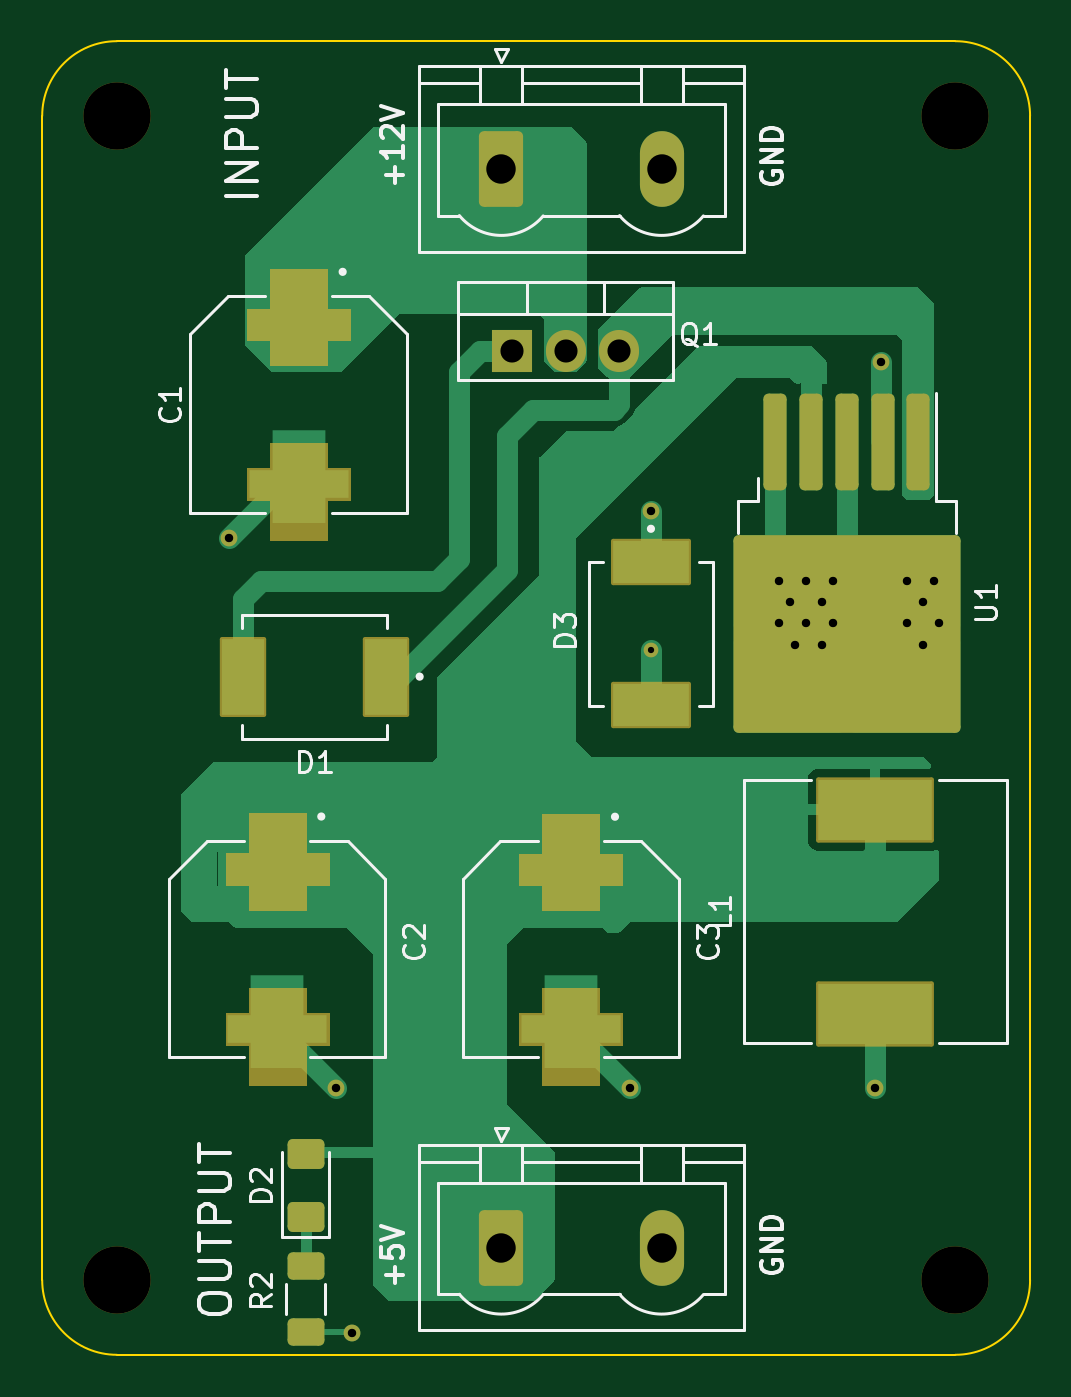
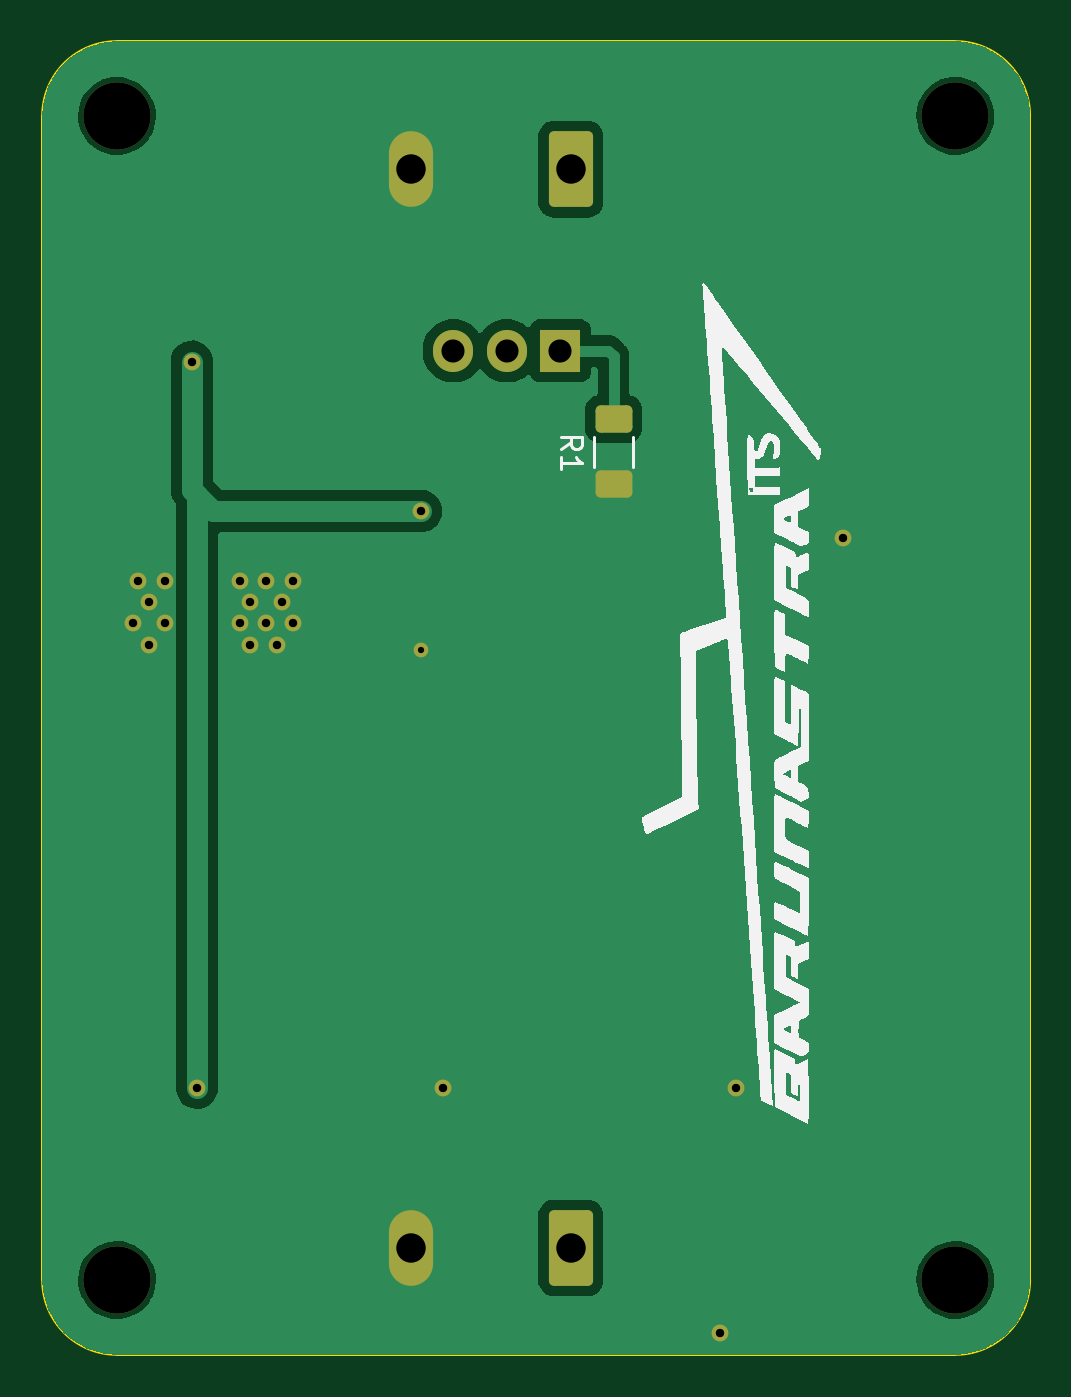
Circuit board: 11 layer files. Board 47.0 x 62.5 mm.
- bottom_copper: CN13_Case-B_Cu.gbl (30850 bytes)
- bottom_mask: CN13_Case-B_Mask.gbs (2497 bytes)
- paste: CN13_Case-B_Paste.gbp (1176 bytes)
- bottom_silk: CN13_Case-B_Silkscreen.gbo (32401 bytes)
- outline: CN13_Case-Edge_Cuts.gm1 (988 bytes)
- top_copper: CN13_Case-F_Cu.gtl (17562 bytes)
- top_mask: CN13_Case-F_Mask.gts (7811 bytes)
- paste: CN13_Case-F_Paste.gtp (6337 bytes)
- top_silk: CN13_Case-F_Silkscreen.gto (34000 bytes)
- drill: CN13_Case-NPTH-drl.gbr (677 bytes)
- drill: CN13_Case-PTH-drl.gbr (1566 bytes)

=== bottom_copper: CN13_Case-B_Cu.gbl (30850 bytes, source omitted) ===
=== bottom_mask: CN13_Case-B_Mask.gbs (2497 bytes, source withheld) ===
=== paste: CN13_Case-B_Paste.gbp (1176 bytes, source withheld) ===
=== bottom_silk: CN13_Case-B_Silkscreen.gbo (32401 bytes, source omitted) ===
=== outline: CN13_Case-Edge_Cuts.gm1 ===
%TF.GenerationSoftware,KiCad,Pcbnew,7.0.5*%
%TF.CreationDate,2024-02-24T22:07:37+07:00*%
%TF.ProjectId,CN13_Case,434e3133-5f43-4617-9365-2e6b69636164,rev?*%
%TF.SameCoordinates,Original*%
%TF.FileFunction,Profile,NP*%
%FSLAX46Y46*%
G04 Gerber Fmt 4.6, Leading zero omitted, Abs format (unit mm)*
G04 Created by KiCad (PCBNEW 7.0.5) date 2024-02-24 22:07:37*
%MOMM*%
%LPD*%
G01*
G04 APERTURE LIST*
%TA.AperFunction,Profile*%
%ADD10C,0.100000*%
%TD*%
G04 APERTURE END LIST*
D10*
X101092000Y-88900000D02*
G75*
G03*
X97536000Y-92456000I0J-3556000D01*
G01*
X144526000Y-92456000D02*
G75*
G03*
X140970000Y-88900000I-3556000J0D01*
G01*
X140970000Y-151384000D02*
G75*
G03*
X144526000Y-147828000I0J3556000D01*
G01*
X97536000Y-147828000D02*
G75*
G03*
X101092000Y-151384000I3556000J0D01*
G01*
X97536000Y-92456000D02*
X97536000Y-147828000D01*
X140970000Y-88900000D02*
X101092000Y-88900000D01*
X144526000Y-147828000D02*
X144526000Y-92456000D01*
X101092000Y-151384000D02*
X140970000Y-151384000D01*
M02*

=== top_copper: CN13_Case-F_Cu.gtl (17562 bytes, source omitted) ===
=== top_mask: CN13_Case-F_Mask.gts (7811 bytes, source omitted) ===
=== paste: CN13_Case-F_Paste.gtp ===
%TF.GenerationSoftware,KiCad,Pcbnew,7.0.5*%
%TF.CreationDate,2024-02-24T22:07:36+07:00*%
%TF.ProjectId,CN13_Case,434e3133-5f43-4617-9365-2e6b69636164,rev?*%
%TF.SameCoordinates,Original*%
%TF.FileFunction,Paste,Top*%
%TF.FilePolarity,Positive*%
%FSLAX46Y46*%
G04 Gerber Fmt 4.6, Leading zero omitted, Abs format (unit mm)*
G04 Created by KiCad (PCBNEW 7.0.5) date 2024-02-24 22:07:36*
%MOMM*%
%LPD*%
G01*
G04 APERTURE LIST*
G04 Aperture macros list*
%AMRoundRect*
0 Rectangle with rounded corners*
0 $1 Rounding radius*
0 $2 $3 $4 $5 $6 $7 $8 $9 X,Y pos of 4 corners*
0 Add a 4 corners polygon primitive as box body*
4,1,4,$2,$3,$4,$5,$6,$7,$8,$9,$2,$3,0*
0 Add four circle primitives for the rounded corners*
1,1,$1+$1,$2,$3*
1,1,$1+$1,$4,$5*
1,1,$1+$1,$6,$7*
1,1,$1+$1,$8,$9*
0 Add four rect primitives between the rounded corners*
20,1,$1+$1,$2,$3,$4,$5,0*
20,1,$1+$1,$4,$5,$6,$7,0*
20,1,$1+$1,$6,$7,$8,$9,0*
20,1,$1+$1,$8,$9,$2,$3,0*%
G04 Aperture macros list end*
%ADD10C,0.010000*%
%ADD11RoundRect,0.250000X-0.300000X2.050000X-0.300000X-2.050000X0.300000X-2.050000X0.300000X2.050000X0*%
%ADD12RoundRect,0.250000X-2.375000X2.025000X-2.375000X-2.025000X2.375000X-2.025000X2.375000X2.025000X0*%
%ADD13RoundRect,0.250000X-0.625000X0.400000X-0.625000X-0.400000X0.625000X-0.400000X0.625000X0.400000X0*%
%ADD14R,5.400000X2.900000*%
%ADD15R,3.600000X2.000000*%
%ADD16RoundRect,0.250001X0.624999X-0.462499X0.624999X0.462499X-0.624999X0.462499X-0.624999X-0.462499X0*%
%ADD17R,2.000000X3.600000*%
G04 APERTURE END LIST*
%TO.C,C3*%
D10*
X123932000Y-127640000D02*
X125032000Y-127640000D01*
X125032000Y-128940000D01*
X123932000Y-128940000D01*
X123932000Y-130140000D01*
X121432000Y-130140000D01*
X121432000Y-128940000D01*
X120332000Y-128940000D01*
X120332000Y-127640000D01*
X121432000Y-127640000D01*
X121432000Y-125740000D01*
X123932000Y-125740000D01*
X123932000Y-127640000D01*
G36*
X123932000Y-127640000D02*
G01*
X125032000Y-127640000D01*
X125032000Y-128940000D01*
X123932000Y-128940000D01*
X123932000Y-130140000D01*
X121432000Y-130140000D01*
X121432000Y-128940000D01*
X120332000Y-128940000D01*
X120332000Y-127640000D01*
X121432000Y-127640000D01*
X121432000Y-125740000D01*
X123932000Y-125740000D01*
X123932000Y-127640000D01*
G37*
X123932000Y-135240000D02*
X125032000Y-135240000D01*
X125032000Y-136540000D01*
X123932000Y-136540000D01*
X123932000Y-138440000D01*
X121432000Y-138440000D01*
X121432000Y-136540000D01*
X120332000Y-136540000D01*
X120332000Y-135240000D01*
X121432000Y-135240000D01*
X121432000Y-134040000D01*
X123932000Y-134040000D01*
X123932000Y-135240000D01*
G36*
X123932000Y-135240000D02*
G01*
X125032000Y-135240000D01*
X125032000Y-136540000D01*
X123932000Y-136540000D01*
X123932000Y-138440000D01*
X121432000Y-138440000D01*
X121432000Y-136540000D01*
X120332000Y-136540000D01*
X120332000Y-135240000D01*
X121432000Y-135240000D01*
X121432000Y-134040000D01*
X123932000Y-134040000D01*
X123932000Y-135240000D01*
G37*
%TO.C,C2*%
X109962000Y-135230000D02*
X111062000Y-135230000D01*
X111062000Y-136530000D01*
X109962000Y-136530000D01*
X109962000Y-138430000D01*
X107462000Y-138430000D01*
X107462000Y-136530000D01*
X106362000Y-136530000D01*
X106362000Y-135230000D01*
X107462000Y-135230000D01*
X107462000Y-134030000D01*
X109962000Y-134030000D01*
X109962000Y-135230000D01*
G36*
X109962000Y-135230000D02*
G01*
X111062000Y-135230000D01*
X111062000Y-136530000D01*
X109962000Y-136530000D01*
X109962000Y-138430000D01*
X107462000Y-138430000D01*
X107462000Y-136530000D01*
X106362000Y-136530000D01*
X106362000Y-135230000D01*
X107462000Y-135230000D01*
X107462000Y-134030000D01*
X109962000Y-134030000D01*
X109962000Y-135230000D01*
G37*
X109962000Y-127630000D02*
X111062000Y-127630000D01*
X111062000Y-128930000D01*
X109962000Y-128930000D01*
X109962000Y-130130000D01*
X107462000Y-130130000D01*
X107462000Y-128930000D01*
X106362000Y-128930000D01*
X106362000Y-127630000D01*
X107462000Y-127630000D01*
X107462000Y-125730000D01*
X109962000Y-125730000D01*
X109962000Y-127630000D01*
G36*
X109962000Y-127630000D02*
G01*
X111062000Y-127630000D01*
X111062000Y-128930000D01*
X109962000Y-128930000D01*
X109962000Y-130130000D01*
X107462000Y-130130000D01*
X107462000Y-128930000D01*
X106362000Y-128930000D01*
X106362000Y-127630000D01*
X107462000Y-127630000D01*
X107462000Y-125730000D01*
X109962000Y-125730000D01*
X109962000Y-127630000D01*
G37*
%TO.C,C1*%
X110978000Y-101722000D02*
X112078000Y-101722000D01*
X112078000Y-103022000D01*
X110978000Y-103022000D01*
X110978000Y-104222000D01*
X108478000Y-104222000D01*
X108478000Y-103022000D01*
X107378000Y-103022000D01*
X107378000Y-101722000D01*
X108478000Y-101722000D01*
X108478000Y-99822000D01*
X110978000Y-99822000D01*
X110978000Y-101722000D01*
G36*
X110978000Y-101722000D02*
G01*
X112078000Y-101722000D01*
X112078000Y-103022000D01*
X110978000Y-103022000D01*
X110978000Y-104222000D01*
X108478000Y-104222000D01*
X108478000Y-103022000D01*
X107378000Y-103022000D01*
X107378000Y-101722000D01*
X108478000Y-101722000D01*
X108478000Y-99822000D01*
X110978000Y-99822000D01*
X110978000Y-101722000D01*
G37*
X110978000Y-109322000D02*
X112078000Y-109322000D01*
X112078000Y-110622000D01*
X110978000Y-110622000D01*
X110978000Y-112522000D01*
X108478000Y-112522000D01*
X108478000Y-110622000D01*
X107378000Y-110622000D01*
X107378000Y-109322000D01*
X108478000Y-109322000D01*
X108478000Y-108122000D01*
X110978000Y-108122000D01*
X110978000Y-109322000D01*
G36*
X110978000Y-109322000D02*
G01*
X112078000Y-109322000D01*
X112078000Y-110622000D01*
X110978000Y-110622000D01*
X110978000Y-112522000D01*
X108478000Y-112522000D01*
X108478000Y-110622000D01*
X107378000Y-110622000D01*
X107378000Y-109322000D01*
X108478000Y-109322000D01*
X108478000Y-108122000D01*
X110978000Y-108122000D01*
X110978000Y-109322000D01*
G37*
%TD*%
D11*
%TO.C,U1*%
X139212000Y-107950000D03*
X137512000Y-107950000D03*
X135812000Y-107950000D03*
X134112000Y-107950000D03*
X132412000Y-107950000D03*
D12*
X133037000Y-119525000D03*
X138587000Y-114675000D03*
X138587000Y-119525000D03*
X133037000Y-114675000D03*
%TD*%
D13*
%TO.C,R2*%
X110062000Y-147182500D03*
X110062000Y-150282500D03*
%TD*%
D14*
%TO.C,L1*%
X137160000Y-135152000D03*
X137160000Y-125452000D03*
%TD*%
D15*
%TO.C,D3*%
X126492000Y-113694000D03*
X126492000Y-120494000D03*
%TD*%
D16*
%TO.C,D2*%
X110062000Y-144823500D03*
X110062000Y-141848500D03*
%TD*%
D17*
%TO.C,D1*%
X107090000Y-119126000D03*
X113890000Y-119126000D03*
%TD*%
M02*

=== top_silk: CN13_Case-F_Silkscreen.gto (34000 bytes, source omitted) ===
=== drill: CN13_Case-NPTH-drl.gbr ===
%TF.GenerationSoftware,KiCad,Pcbnew,7.0.5*%
%TF.CreationDate,2024-02-24T22:07:35+07:00*%
%TF.ProjectId,CN13_Case,434e3133-5f43-4617-9365-2e6b69636164,rev?*%
%TF.SameCoordinates,Original*%
%TF.FileFunction,NonPlated,1,2,NPTH,Drill*%
%TF.FilePolarity,Positive*%
%FSLAX46Y46*%
G04 Gerber Fmt 4.6, Leading zero omitted, Abs format (unit mm)*
G04 Created by KiCad (PCBNEW 7.0.5) date 2024-02-24 22:07:35*
%MOMM*%
%LPD*%
G01*
G04 APERTURE LIST*
%TA.AperFunction,ComponentDrill*%
%ADD10C,3.200000*%
%TD*%
G04 APERTURE END LIST*
D10*
%TO.C,H1*%
X101092000Y-92456000D03*
%TO.C,H4*%
X101092000Y-147828000D03*
%TO.C,H2*%
X140970000Y-92456000D03*
%TO.C,H3*%
X140970000Y-147828000D03*
M02*

=== drill: CN13_Case-PTH-drl.gbr ===
%TF.GenerationSoftware,KiCad,Pcbnew,7.0.5*%
%TF.CreationDate,2024-02-24T22:07:35+07:00*%
%TF.ProjectId,CN13_Case,434e3133-5f43-4617-9365-2e6b69636164,rev?*%
%TF.SameCoordinates,Original*%
%TF.FileFunction,Plated,1,2,PTH,Drill*%
%TF.FilePolarity,Positive*%
%FSLAX46Y46*%
G04 Gerber Fmt 4.6, Leading zero omitted, Abs format (unit mm)*
G04 Created by KiCad (PCBNEW 7.0.5) date 2024-02-24 22:07:35*
%MOMM*%
%LPD*%
G01*
G04 APERTURE LIST*
%TA.AperFunction,ViaDrill*%
%ADD10C,0.300000*%
%TD*%
%TA.AperFunction,ViaDrill*%
%ADD11C,0.400000*%
%TD*%
%TA.AperFunction,ComponentDrill*%
%ADD12C,1.100000*%
%TD*%
%TA.AperFunction,ComponentDrill*%
%ADD13C,1.400000*%
%TD*%
G04 APERTURE END LIST*
D10*
X126492000Y-117856000D03*
D11*
X106426000Y-112522000D03*
X111506000Y-138684000D03*
X112268000Y-150368000D03*
X125476000Y-138684000D03*
X126492000Y-111252000D03*
X132588000Y-114554000D03*
X132588000Y-116586000D03*
X133096000Y-115570000D03*
X133350000Y-117602000D03*
X133858000Y-114554000D03*
X133858000Y-116586000D03*
X134620000Y-115570000D03*
X134620000Y-117602000D03*
X135128000Y-114554000D03*
X135128000Y-116586000D03*
X137160000Y-138684000D03*
X137414000Y-104140000D03*
X138684000Y-114554000D03*
X138684000Y-116586000D03*
X139446000Y-115570000D03*
X139446000Y-117602000D03*
X139954000Y-114554000D03*
X140208000Y-116586000D03*
D12*
%TO.C,Q1*%
X119888000Y-103632000D03*
X122428000Y-103632000D03*
X124968000Y-103632000D03*
D13*
%TO.C,J1*%
X119380000Y-94996000D03*
%TO.C,J2*%
X119380000Y-146304000D03*
%TO.C,J1*%
X127000000Y-94996000D03*
%TO.C,J2*%
X127000000Y-146304000D03*
M02*

